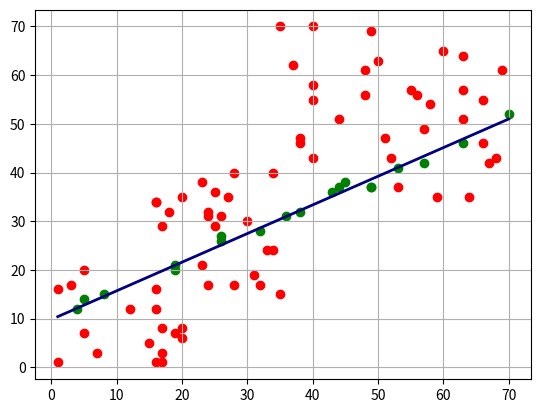

The script that saved this image:
import random
import numpy as np
import matplotlib.pyplot as plt

# Generate random points
x_gen1 = [random.randint(1, 20) for _ in range(20)]
y_gen1 = [random.randint(1, 20) for _ in range(20)]

# medium number of points
x_gen2 = [random.randint(15, 40) for _ in range(30)]
y_gen2 = [random.randint(15, 40) for _ in range(30)]

# more number of points 
x_gen3 = [random.randint(35, 70) for _ in range(40)]
y_gen3 = [random.randint(35, 70) for _ in range(40)]

# Combine all sections

x_gen = x_gen1 + x_gen2 + x_gen3
y_gen = y_gen1 + y_gen2 + y_gen3

tolerance = 2 
max_inliers = 0  
best_slope = 0
best_intercept = 0

for _ in range(100):  # 100 iterations 
 # Randomly select two points
  idx1, idx2= random.sample(range(90), 2)
  x1, y1 = x_gen[idx1], y_gen[idx1]
  x2, y2 = x_gen[idx2], y_gen[idx2]
                                               # this section is for lines 
  if x2 - x1 == 0:
    continue 
  slope = (y2 - y1) / (x2 - x1)
  intercept = y1 - slope * x1
    
  inlier_counter = 0
  for i in range(90):
    distance = abs(slope * x_gen[i] - y_gen[i] + intercept) / np.sqrt(slope**2 + 1)  # here its calculating distance
    if distance < tolerance:
     inlier_counter += 1
    
    # finding best model 
  if inlier_counter > max_inliers:
    max_inliers = inlier_counter
    best_slope = slope
    best_intercept = intercept

x_line = [min(x_gen), max(x_gen)]
y_line = [best_slope * x_line[0] + best_intercept, best_slope * x_line[1] + best_intercept]


inlier_counter = 0
for i in range(90):
  distance = abs(best_slope * x_gen[i] - y_gen[i] + best_intercept) / np.sqrt(best_slope**2 + 1)
  if distance < tolerance:
    plt.scatter(x_gen[i], y_gen[i], color="green") 
    inlier_counter += 1
  else:
    plt.scatter(x_gen[i], y_gen[i], color="red")

plt.plot(x_line, y_line, color="navy", linewidth=2)  
plt.grid(True)
print("No. of safe points:", inlier_counter)
plt.show()